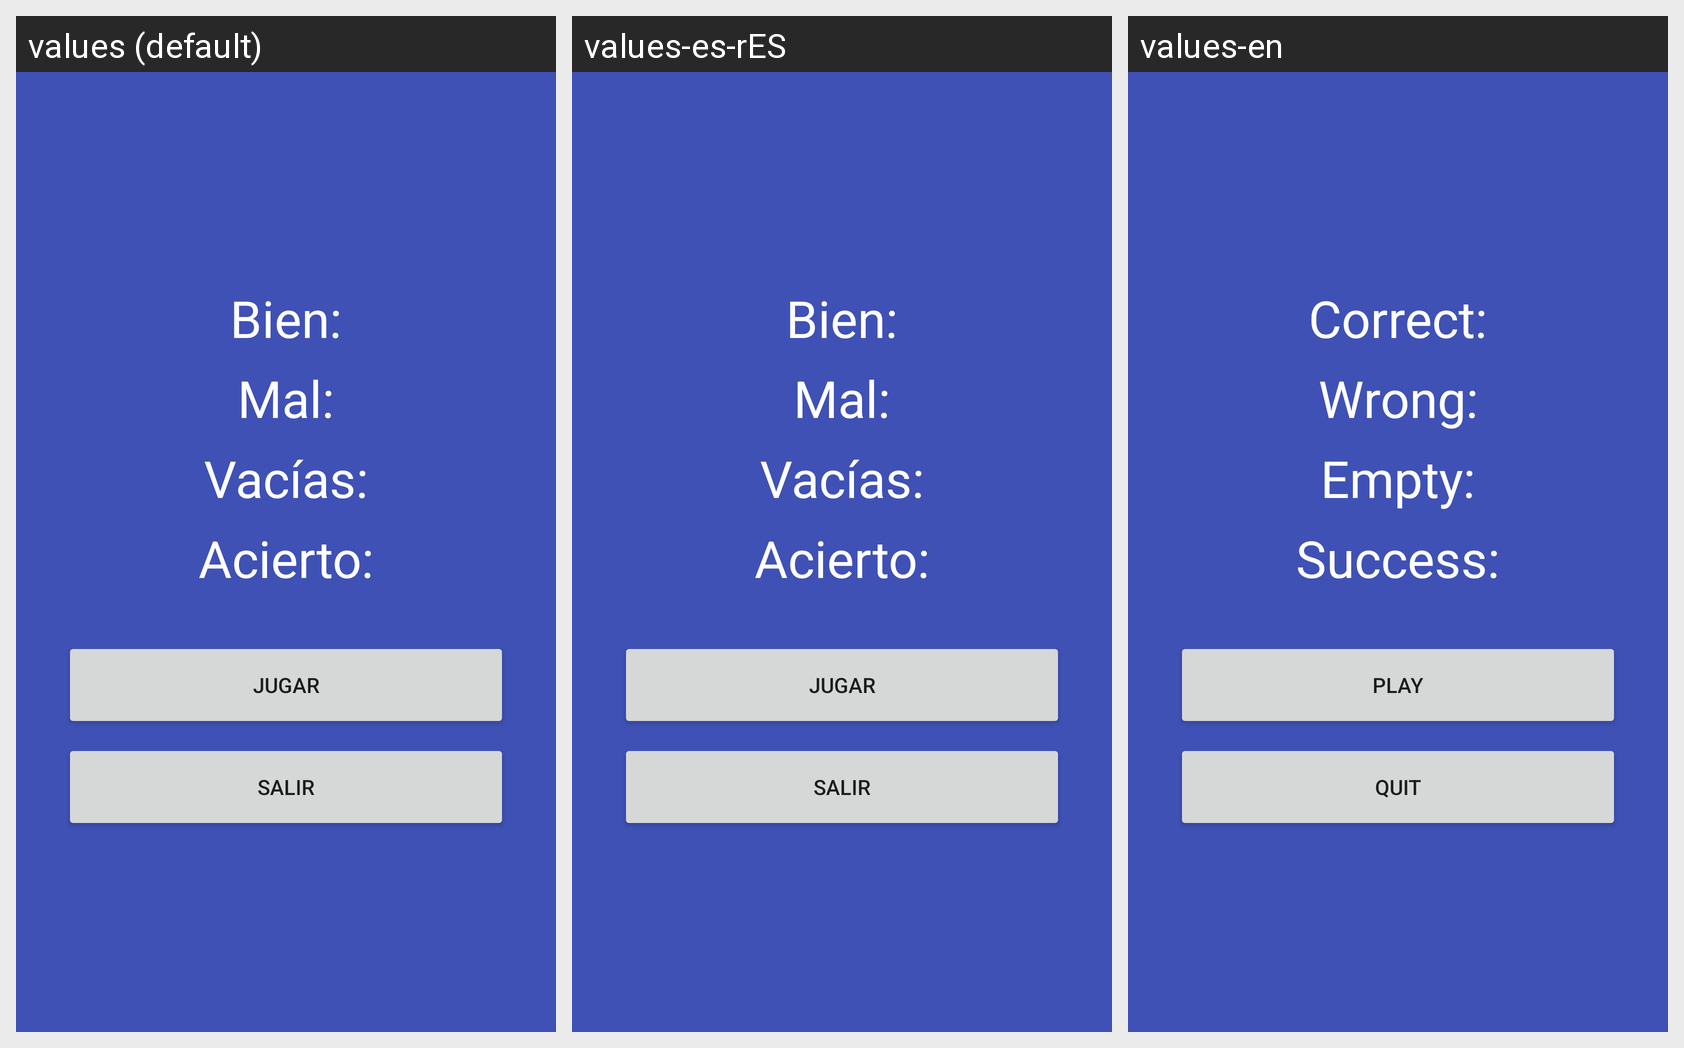

Locale-by-locale string values for the Android screen shown in this grid:
Android screen res/layout/activity_result.xml rendered under 3 locales, left to right: values (default), values-es-rES, values-en. Device: Nexus 5 (rendered at 1080×1920; each locale shown at half size, 540×960, under a caption strip naming it); theme AppTheme.
Strings drawn on this screen, with the default value and each locale's value (text and hints the layout hard-codes appear in the picture but are not listed):

correct
  values: Bien:
  values-es-rES: Bien:
  values-en: Correct:

wrong
  values: Mal:
  values-es-rES: Mal:
  values-en: Wrong:

empty
  values: Vacías:
  values-es-rES: Vacías:
  values-en: Empty:

success
  values: Acierto:
  values-es-rES: Acierto:
  values-en: Success:

play
  values: Jugar
  values-es-rES: Jugar
  values-en: Play

quit
  values: Salir
  values-es-rES: Salir
  values-en: Quit
